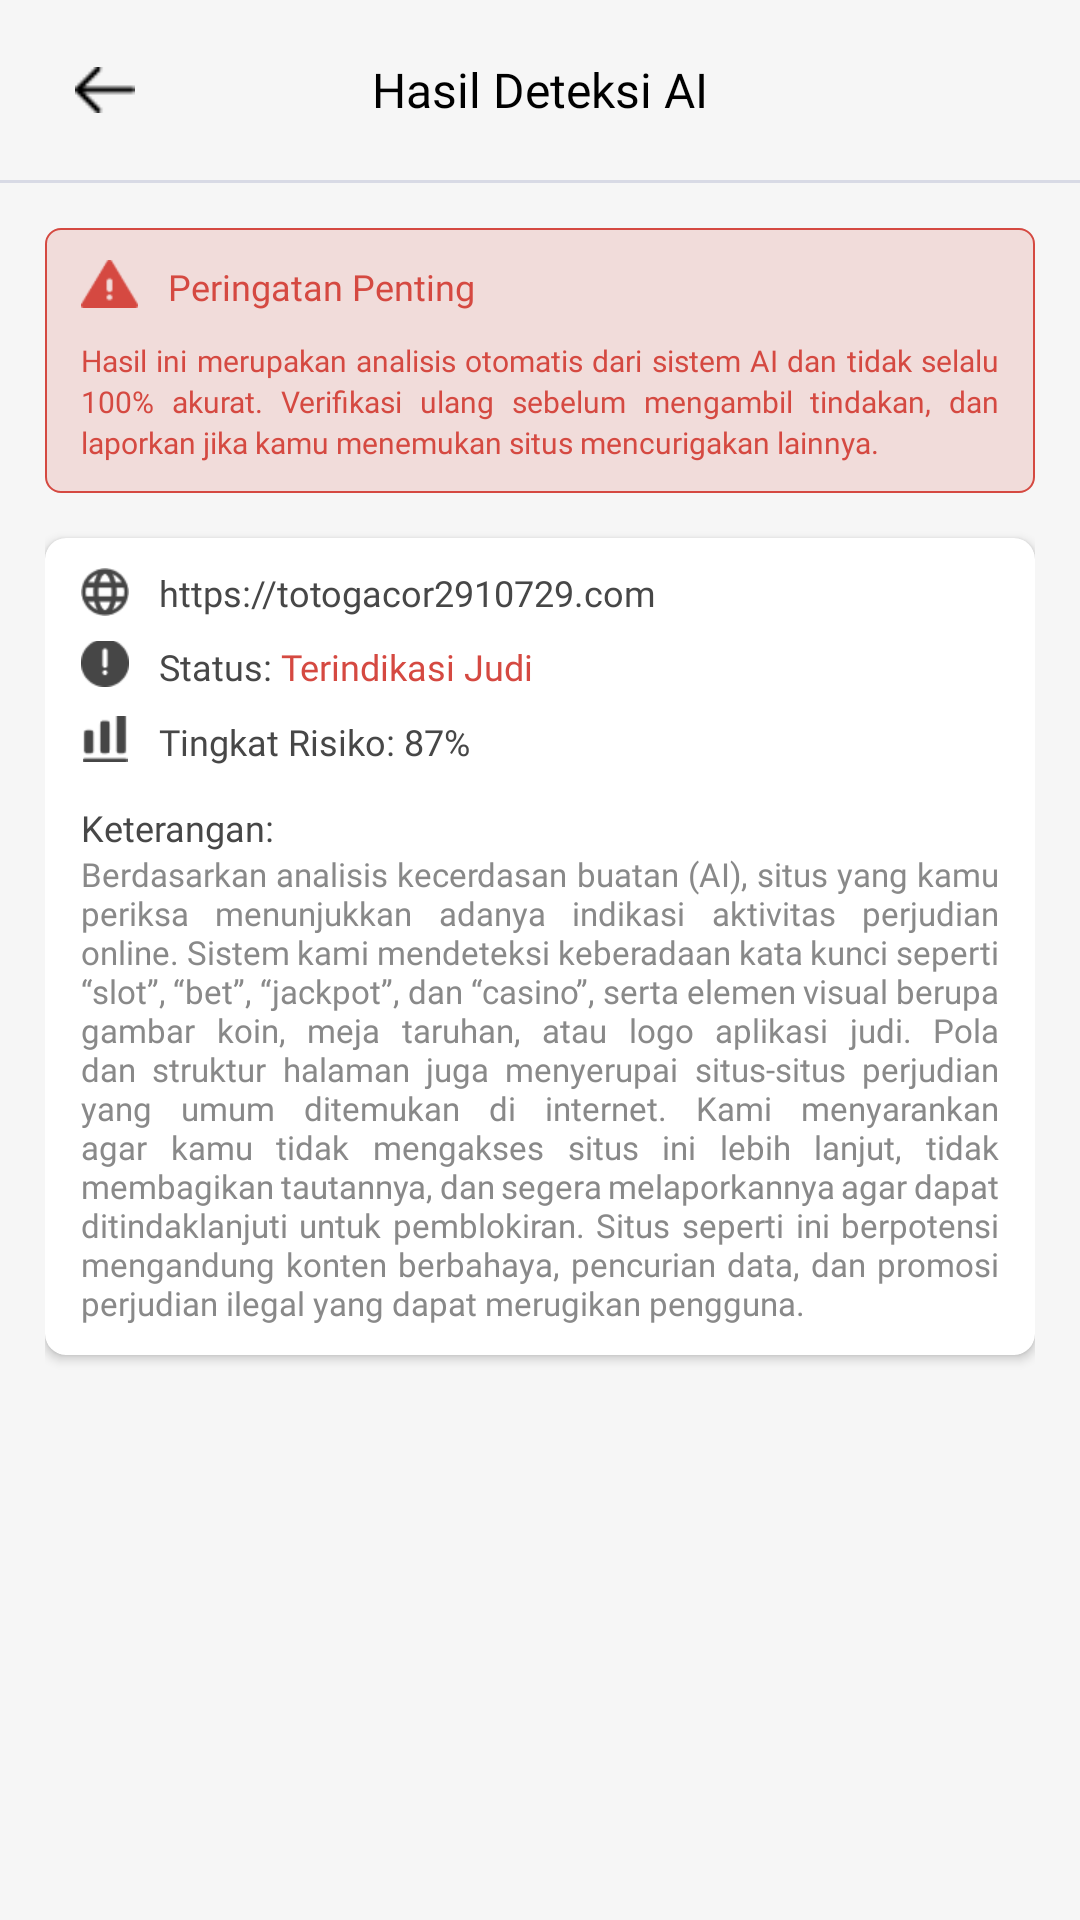

This screen was rendered from an Android layout file. Write that file and the resources it references.
<!-- AndroidManifest.xml: application theme Theme.OutGambleAndroid -->
<!-- res/layout/activity_detection_result.xml -->
<?xml version="1.0" encoding="utf-8"?>
<RelativeLayout xmlns:android="http://schemas.android.com/apk/res/android"
    xmlns:app="http://schemas.android.com/apk/res-auto"
    xmlns:tools="http://schemas.android.com/tools"
    android:id="@+id/main"
    android:layout_width="match_parent"
    android:layout_height="match_parent"
    android:background="@color/bg">

    <RelativeLayout
        android:id="@+id/header"
        android:layout_width="match_parent"
        android:layout_height="wrap_content"
        android:gravity="center_vertical"
        android:orientation="horizontal"
        android:paddingHorizontal="20dp"
        android:paddingVertical="15dp">

        <ImageView
            android:id="@+id/btnBack"
            android:layout_width="30dp"
            android:layout_height="30dp"
            android:padding="5dp"
            android:src="@drawable/ic_arrow_left" />

        <TextView
            android:layout_width="wrap_content"
            android:layout_height="wrap_content"
            android:layout_centerInParent="true"
            android:fontFamily="@font/poppins_semibold"
            android:text="Hasil Deteksi AI"
            android:textColor="@color/textPrimary"
            android:textSize="16sp" />

    </RelativeLayout>

    <View
        android:id="@+id/headerLine"
        android:layout_width="match_parent"
        android:layout_height="1dp"
        android:layout_below="@id/header"
        android:alpha="0.3"
        android:background="#939CBE" />

    <androidx.core.widget.NestedScrollView
        android:layout_width="match_parent"
        android:layout_height="match_parent"
        android:layout_below="@id/headerLine"
        android:layout_above="@id/layoutButton"
        android:fillViewport="true">

        <LinearLayout
            android:layout_width="match_parent"
            android:layout_height="match_parent"
            android:paddingHorizontal="15dp"
            android:paddingVertical="15dp"
            android:orientation="vertical">

            <LinearLayout
                android:layout_width="match_parent"
                android:layout_height="wrap_content"
                android:background="@drawable/bg_warning"
                android:paddingHorizontal="12dp"
                android:paddingVertical="10dp"
                android:orientation="vertical">

                <LinearLayout
                    android:layout_width="wrap_content"
                    android:layout_height="wrap_content"
                    android:gravity="center_vertical"
                    android:orientation="horizontal">

                    <ImageView
                        android:layout_width="19dp"
                        android:layout_height="16dp"
                        android:src="@drawable/ic_warning_red"/>
                    
                    <TextView
                        android:layout_width="wrap_content"
                        android:layout_height="wrap_content"
                        android:text="Peringatan Penting"
                        android:layout_marginLeft="10dp"
                        android:textColor="#D54941"
                        android:fontFamily="@font/poppins_medium"
                        android:textSize="12sp"
                        android:layout_marginTop="1dp"/>

                </LinearLayout>

                <TextView
                    android:layout_width="match_parent"
                    android:layout_height="wrap_content"
                    android:text="Hasil ini merupakan analisis otomatis dari sistem AI dan tidak selalu 100% akurat. Verifikasi ulang sebelum mengambil tindakan, dan laporkan jika kamu menemukan situs mencurigakan lainnya."
                    android:fontFamily="@font/poppins_medium"
                    android:textColor="#D54941"
                    android:textSize="10sp"
                    android:layout_marginTop="10dp"
                    android:lineSpacingExtra="2dp"
                    android:justificationMode="inter_word"/>


            </LinearLayout>

            <androidx.cardview.widget.CardView
                android:layout_width="match_parent"
                android:layout_height="wrap_content"
                app:cardCornerRadius="7dp"
                app:cardElevation="2dp"
                android:layout_marginTop="15dp">

                <LinearLayout
                    android:layout_width="match_parent"
                    android:layout_height="wrap_content"
                    android:paddingHorizontal="12dp"
                    android:paddingVertical="10dp"
                    android:orientation="vertical">

                    <LinearLayout
                        android:layout_width="match_parent"
                        android:layout_height="wrap_content"
                        android:gravity="center_vertical"
                        android:orientation="horizontal">

                        <ImageView
                            android:layout_width="16dp"
                            android:layout_height="16dp"
                            android:src="@drawable/ic_web"/>

                        <TextView
                            android:id="@+id/tvLink"
                            android:layout_width="wrap_content"
                            android:layout_height="wrap_content"
                            android:text="https://totogacor2910729.com"
                            android:layout_marginLeft="10dp"
                            android:fontFamily="@font/poppins_regular"
                            android:textSize="12sp"
                            android:textColor="@color/textSecondary"/>


                    </LinearLayout>

                    <LinearLayout
                        android:layout_width="match_parent"
                        android:layout_height="wrap_content"
                        android:gravity="center_vertical"
                        android:layout_marginTop="8dp"
                        android:orientation="horizontal">

                        <ImageView
                            android:layout_width="16dp"
                            android:layout_height="16dp"
                            android:layout_marginBottom="1dp"
                            android:src="@drawable/ic_status"/>

                        <TextView
                            android:layout_width="wrap_content"
                            android:layout_height="wrap_content"
                            android:text="Status: "
                            android:layout_marginLeft="10dp"
                            android:fontFamily="@font/poppins_regular"
                            android:textSize="12sp"
                            android:textColor="@color/textSecondary"/>

                        <TextView
                            android:id="@+id/tvStatus"
                            android:layout_width="wrap_content"
                            android:layout_height="wrap_content"
                            android:text="Terindikasi Judi"
                            android:fontFamily="@font/poppins_regular"
                            android:textSize="12sp"
                            android:textColor="#D54941"/>


                    </LinearLayout>

                    <LinearLayout
                        android:layout_width="match_parent"
                        android:layout_height="wrap_content"
                        android:gravity="center_vertical"
                        android:layout_marginTop="8dp"
                        android:orientation="horizontal">

                        <ImageView
                            android:layout_width="16dp"
                            android:layout_height="16dp"
                            android:layout_marginBottom="1dp"
                            android:src="@drawable/ic_risk"/>

                        <TextView
                            android:id="@+id/tvRisk"
                            android:layout_width="wrap_content"
                            android:layout_height="wrap_content"
                            android:text="Tingkat Risiko: 87%"
                            android:layout_marginLeft="10dp"
                            android:fontFamily="@font/poppins_regular"
                            android:textSize="12sp"
                            android:textColor="@color/textSecondary"/>


                    </LinearLayout>

                    <TextView
                        android:layout_width="wrap_content"
                        android:layout_height="wrap_content"
                        android:text="Keterangan:"
                        android:layout_marginTop="12dp"
                        android:textColor="@color/textSecondary"
                        android:textSize="12sp"
                        android:fontFamily="@font/poppins_regular"/>

                    <TextView
                        android:id="@+id/tvDesc"
                        android:layout_width="match_parent"
                        android:layout_height="wrap_content"
                        android:text="Berdasarkan analisis kecerdasan buatan (AI), situs yang kamu periksa menunjukkan adanya indikasi aktivitas perjudian online. Sistem kami mendeteksi keberadaan kata kunci seperti “slot”, “bet”, “jackpot”, dan “casino”, serta elemen visual berupa gambar koin, meja taruhan, atau logo aplikasi judi. Pola dan struktur halaman juga menyerupai situs-situs perjudian yang umum ditemukan di internet. Kami menyarankan agar kamu tidak mengakses situs ini lebih lanjut, tidak membagikan tautannya, dan segera melaporkannya agar dapat ditindaklanjuti untuk pemblokiran. Situs seperti ini berpotensi mengandung konten berbahaya, pencurian data, dan promosi perjudian ilegal yang dapat merugikan pengguna."
                        android:justificationMode="inter_word"
                        android:textSize="11sp"
                        android:fontFamily="@font/poppins_regular"
                        android:textColor="@color/textThirdtinary"/>

                </LinearLayout>


            </androidx.cardview.widget.CardView>


        </LinearLayout>

    </androidx.core.widget.NestedScrollView>

    <LinearLayout
        android:id="@+id/layoutButton"
        android:visibility="gone"
        android:layout_width="match_parent"
        android:layout_height="wrap_content"
        android:layout_alignParentBottom="true"
        android:orientation="vertical">

        <View
            android:layout_width="match_parent"
            android:layout_height="1dp"
            android:alpha="0.3"
            android:layout_below="@id/header"
            android:background="#939CBE"/>

        <FrameLayout
            android:layout_width="match_parent"
            android:layout_height="75dp"
            android:background="@color/bg">

            <ProgressBar
                android:id="@+id/pbLoading"
                android:layout_width="35dp"
                android:layout_height="35dp"
                android:layout_gravity="center"
                android:indeterminateTint="@color/primary"
                android:visibility="gone"
                />

            <com.google.android.material.button.MaterialButton
                android:id="@id/btnSend"
                android:layout_width="match_parent"
                android:layout_height="55dp"
                android:text="Lihat Analisis"
                android:layout_marginHorizontal="20dp"
                android:layout_marginVertical="10dp"
                android:layout_gravity="center"
                app:cornerRadius="8dp"
                android:textSize="14sp"
                android:backgroundTint="@color/primary"/>

        </FrameLayout>

    </LinearLayout>


</RelativeLayout>
<!-- resources referenced by this layout -->
<resources>
  <color name="bg">#F6F6F6</color>
  <color name="primary">#145A32</color>
  <color name="textPrimary">#000</color>
  <color name="textSecondary">#474747</color>
  <color name="textThirdtinary">#898989</color>
  <!-- drawable bg_warning (drawable) -->
  <?xml version="1.0" encoding="utf-8"?>
  <shape xmlns:android="http://schemas.android.com/apk/res/android"
      android:shape="rectangle">
  
      <solid
          android:color="#26D54941"/>
  
      <corners
          android:radius="5dp"/>
  
      <stroke
          android:width="0.7dp"
          android:color="#D54941"/>
  
  </shape>
  <!-- drawable ic_arrow_left: png bitmap (drawable, 163 bytes) -->
  <!-- drawable ic_risk: png bitmap (drawable, 316 bytes) -->
  <!-- drawable ic_status: png bitmap (drawable, 480 bytes) -->
  <!-- drawable ic_warning_red: png bitmap (drawable, 453 bytes) -->
  <!-- drawable ic_web: png bitmap (drawable, 653 bytes) -->
  <style name="Theme.OutGambleAndroid" parent="Base.Theme.OutGambleAndroid" />
  <style name="Base.Theme.OutGambleAndroid" parent="Theme.Material3.DayNight.NoActionBar">
          
          
      </style>
</resources>
